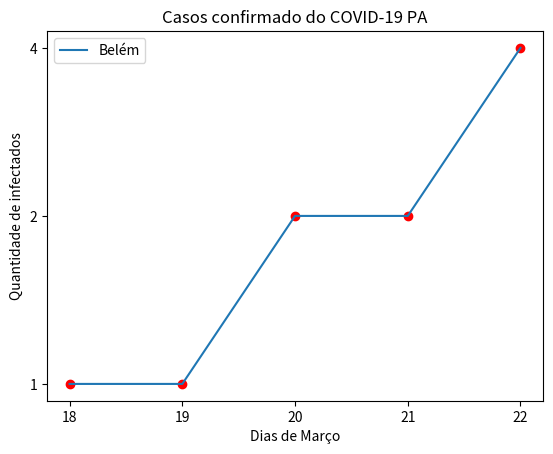

Reproduce this figure in Python.
####Casos confirmados no Pará####

import matplotlib.pyplot as plt

x = ["18","19","20","21","22"]
y = ["1","1","2","2","4"]

##Legendas do grafico
titulo ="Casos confirmado do COVID-19 PA"
Labx = "Dias de Março"
laby = "Quantidade de infectados"

##Processamento
plt.title(titulo)
##Criando grafico de linha
plt.plot(x,y, label = "Belém")
##Pontos no grafico
plt.scatter(x,y, color = "r")

##Legendando de fato o grafico
plt.xlabel(Labx)
plt.ylabel(laby)

##Aplicando as legendas
plt.legend()

##Montando o gráfico
plt.show()

plt.savefig("COVID-19.pdf")
